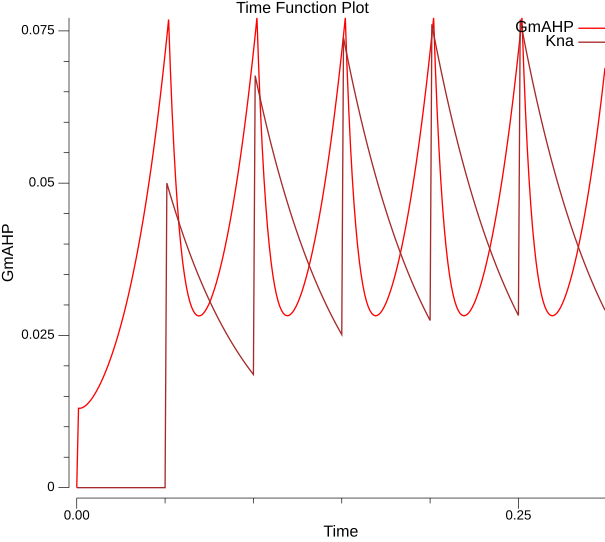

Data behind this chart, as committed beside it:
#Time	#V	#GmAHP	#N	#dN	#Ninf	#Tau	#Kna
0	0	0	0	0	0	0	0
0.001	-70	0.01304	0.01161	0	0.01161	7.609	0
0.002	-69.6	0.01304	0.01161	6.788e-05	0.01213	7.678	0
0.003	-69.2	0.01311	0.01168	0.0001287	0.01267	7.747	0
0.004	-68.8	0.01326	0.0118	0.0001838	0.01324	7.818	0
0.005	-68.4	0.01347	0.01199	0.0002341	0.01383	7.89	0
0.006	-68	0.01373	0.01222	0.0002803	0.01445	7.963	0
0.007	-67.6	0.01404	0.0125	0.0003234	0.0151	8.037	0
0.008	-67.2	0.01441	0.01283	0.0003638	0.01578	8.112	0
0.009	-66.8	0.01482	0.01319	0.0004021	0.01648	8.188	0
0.01	-66.4	0.01527	0.01359	0.0004387	0.01722	8.265	0
0.011	-66	0.01576	0.01403	0.0004741	0.01799	8.344	0
0.012	-65.6	0.01629	0.0145	0.0005086	0.01879	8.424	0
0.013	-65.2	0.01686	0.01501	0.0005424	0.01963	8.504	0
0.014	-64.8	0.01747	0.01556	0.0005758	0.0205	8.587	0
0.015	-64.4	0.01812	0.01613	0.000609	0.02141	8.67	0
0.016	-64	0.0188	0.01674	0.0006422	0.02236	8.754	0
0.017	-63.6	0.01952	0.01738	0.0006756	0.02335	8.84	0
0.018	-63.2	0.02028	0.01806	0.0007093	0.02439	8.927	0
0.019	-62.8	0.02108	0.01877	0.0007435	0.02547	9.016	0
0.02	-62.4	0.02192	0.01951	0.0007783	0.0266	9.105	0
0.021	-62	0.02279	0.02029	0.0008137	0.02777	9.196	0
0.022	-61.6	0.0237	0.0211	0.00085	0.029	9.289	0
0.023	-61.2	0.02466	0.02195	0.0008871	0.03028	9.382	0
0.024	-60.8	0.02566	0.02284	0.0009252	0.03161	9.477	0
0.025	-60.4	0.02669	0.02376	0.0009644	0.033	9.573	0
0.026	-60	0.02778	0.02473	0.001005	0.03445	9.671	0
0.027	-59.6	0.02891	0.02573	0.001046	0.03595	9.77	0
0.028	-59.2	0.03008	0.02678	0.001089	0.03753	9.87	0
0.029	-58.8	0.0313	0.02787	0.001133	0.03917	9.972	0
0.03	-58.4	0.03258	0.029	0.001178	0.04087	10.07	0
0.031	-58	0.0339	0.03018	0.001225	0.04265	10.18	0
0.032	-57.6	0.03528	0.03141	0.001274	0.0445	10.28	0
0.033	-57.2	0.03671	0.03268	0.001323	0.04643	10.39	0
0.034	-56.8	0.03819	0.034	0.001375	0.04844	10.5	0
0.035	-56.4	0.03974	0.03538	0.001428	0.05053	10.61	0
0.036	-56	0.04134	0.03681	0.001483	0.05271	10.72	0
0.037	-55.6	0.04301	0.03829	0.00154	0.05497	10.83	0
0.038	-55.2	0.04474	0.03983	0.001598	0.05732	10.95	0
0.039	-54.8	0.04653	0.04143	0.001659	0.05977	11.06	0
0.04	-54.4	0.0484	0.04309	0.001721	0.06232	11.18	0
0.041	-54	0.05033	0.04481	0.001785	0.06497	11.3	0
0.042	-53.6	0.05233	0.04659	0.001851	0.06772	11.41	0
0.043	-53.2	0.05441	0.04844	0.001919	0.07058	11.53	0
0.044	-52.8	0.05657	0.05036	0.00199	0.07355	11.66	0
0.045	-52.4	0.05881	0.05235	0.002062	0.07664	11.78	0
0.046	-52	0.06112	0.05441	0.002137	0.07985	11.9	0
0.047	-51.6	0.06352	0.05655	0.002214	0.08317	12.03	0
0.048	-51.2	0.06601	0.05876	0.002293	0.08663	12.15	0
0.049	-50.8	0.06858	0.06106	0.002374	0.09021	12.28	0
0.05	-50.4	0.07125	0.06343	0.002458	0.09392	12.4	0
0.051	-50	0.07401	0.06589	0.002544	0.09777	12.53	0.05
0.052	-69.6	0.07687	0.06843	-0.007334	0.01213	7.678	0.049
0.053	-69.2	0.06863	0.0611	-0.006251	0.01267	7.747	0.04802
0.054	-68.8	0.06161	0.05485	-0.005322	0.01324	7.818	0.04706
0.055	-68.4	0.05563	0.04953	-0.004524	0.01383	7.89	0.04612
0.056	-68	0.05055	0.045	-0.003836	0.01445	7.963	0.0452
0.057	-67.6	0.04624	0.04117	-0.003243	0.0151	8.037	0.04429
0.058	-67.2	0.0426	0.03792	-0.00273	0.01578	8.112	0.04341
0.059	-66.8	0.03953	0.03519	-0.002285	0.01648	8.188	0.04254
... 240 more rows
